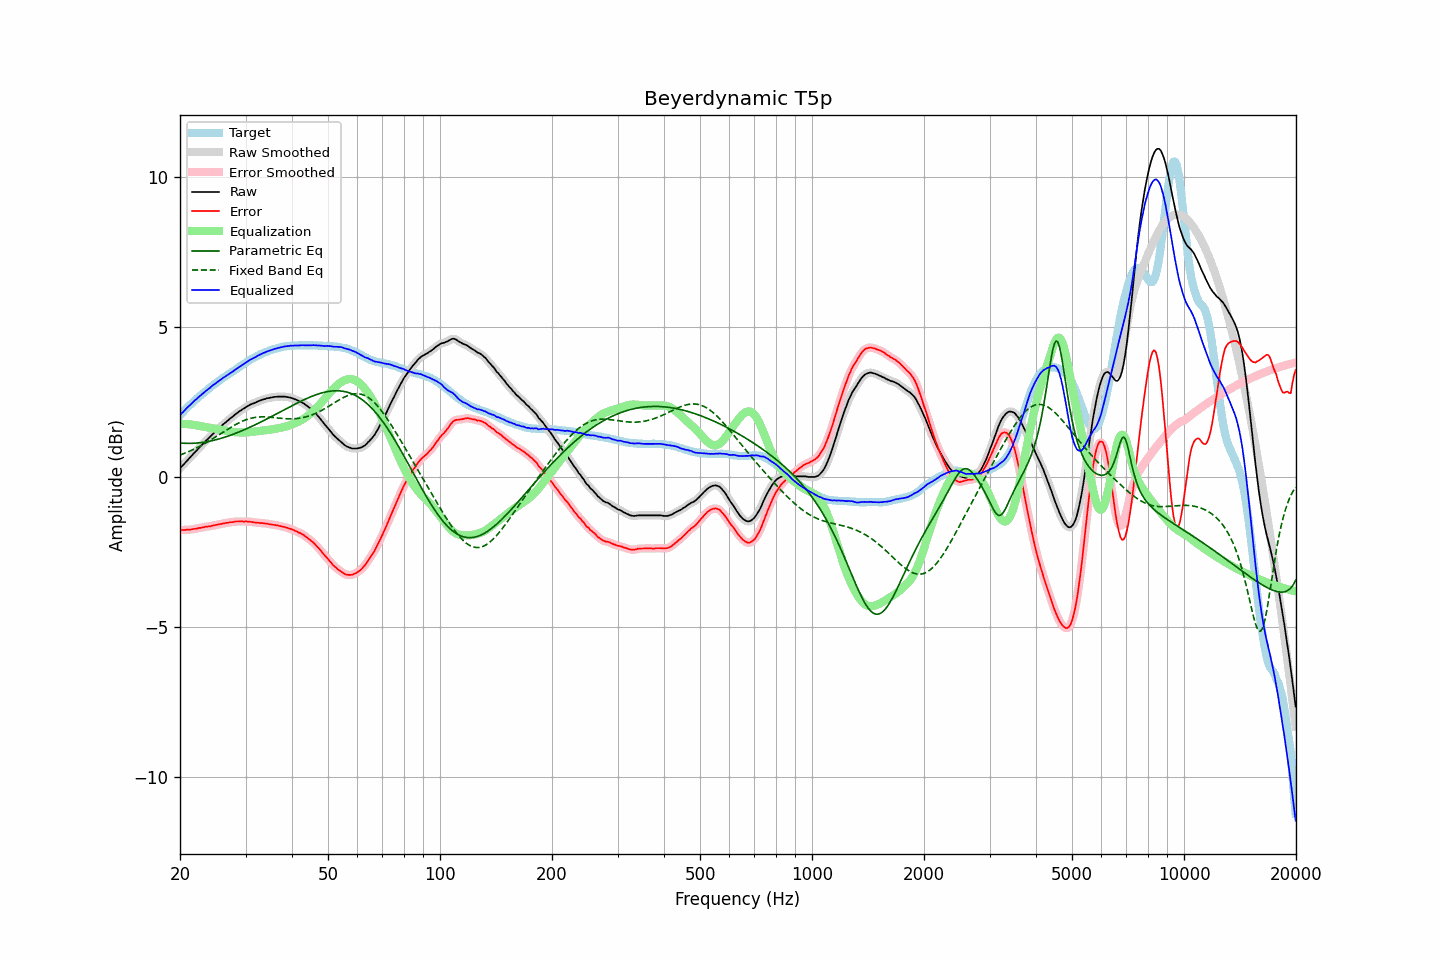

Values plotted in this chart, from the file beside it:
frequency, raw, error, smoothed, error_smoothed, equalization, parametric_eq, fixed_band_eq, equalized_raw, equalized_smoothed, target
20.00, 0.29, -1.77, 0.29, -1.77, 1.77, 1.13, 0.73, 2.06, 2.06, 2.06
20.20, 0.35, -1.77, 0.35, -1.77, 1.77, 1.13, 0.75, 2.12, 2.12, 2.12
20.40, 0.40, -1.77, 0.40, -1.77, 1.77, 1.12, 0.77, 2.17, 2.17, 2.17
20.61, 0.46, -1.77, 0.46, -1.77, 1.77, 1.12, 0.79, 2.23, 2.23, 2.23
20.81, 0.52, -1.76, 0.52, -1.76, 1.76, 1.12, 0.81, 2.28, 2.28, 2.28
21.02, 0.58, -1.76, 0.58, -1.76, 1.76, 1.12, 0.84, 2.34, 2.34, 2.34
21.23, 0.63, -1.76, 0.63, -1.76, 1.75, 1.12, 0.86, 2.38, 2.39, 2.39
21.44, 0.69, -1.75, 0.69, -1.75, 1.75, 1.12, 0.89, 2.44, 2.44, 2.44
21.66, 0.75, -1.74, 0.75, -1.74, 1.74, 1.12, 0.91, 2.49, 2.49, 2.49
21.87, 0.81, -1.73, 0.81, -1.73, 1.73, 1.12, 0.94, 2.54, 2.54, 2.54
22.09, 0.86, -1.73, 0.86, -1.72, 1.72, 1.13, 0.96, 2.58, 2.59, 2.59
22.31, 0.92, -1.72, 0.92, -1.72, 1.71, 1.13, 0.99, 2.63, 2.63, 2.64
22.54, 0.98, -1.70, 0.98, -1.70, 1.70, 1.14, 1.02, 2.68, 2.68, 2.68
22.76, 1.03, -1.70, 1.03, -1.69, 1.69, 1.14, 1.05, 2.72, 2.73, 2.73
22.99, 1.09, -1.68, 1.09, -1.68, 1.68, 1.15, 1.07, 2.77, 2.77, 2.77
23.22, 1.14, -1.68, 1.14, -1.67, 1.67, 1.16, 1.10, 2.81, 2.82, 2.82
23.45, 1.20, -1.66, 1.20, -1.66, 1.66, 1.17, 1.13, 2.86, 2.86, 2.86
23.69, 1.25, -1.66, 1.25, -1.66, 1.65, 1.18, 1.17, 2.90, 2.90, 2.91
23.92, 1.30, -1.65, 1.30, -1.65, 1.64, 1.19, 1.20, 2.95, 2.95, 2.95
24.16, 1.35, -1.64, 1.35, -1.64, 1.64, 1.20, 1.23, 2.99, 2.99, 3.00
24.40, 1.41, -1.62, 1.41, -1.63, 1.63, 1.21, 1.26, 3.04, 3.03, 3.04
24.65, 1.46, -1.61, 1.46, -1.62, 1.62, 1.22, 1.30, 3.07, 3.08, 3.07
24.89, 1.51, -1.60, 1.51, -1.60, 1.60, 1.24, 1.33, 3.12, 3.12, 3.11
25.14, 1.56, -1.59, 1.56, -1.59, 1.59, 1.25, 1.36, 3.15, 3.15, 3.15
25.39, 1.61, -1.58, 1.61, -1.58, 1.58, 1.26, 1.40, 3.19, 3.19, 3.19
25.65, 1.66, -1.57, 1.66, -1.57, 1.57, 1.28, 1.43, 3.23, 3.23, 3.23
25.91, 1.71, -1.56, 1.71, -1.56, 1.56, 1.29, 1.47, 3.27, 3.27, 3.27
26.16, 1.76, -1.55, 1.76, -1.55, 1.55, 1.31, 1.50, 3.31, 3.31, 3.31
26.43, 1.80, -1.54, 1.80, -1.54, 1.54, 1.33, 1.53, 3.34, 3.34, 3.34
26.69, 1.85, -1.53, 1.85, -1.53, 1.53, 1.35, 1.57, 3.38, 3.38, 3.38
26.96, 1.89, -1.53, 1.89, -1.52, 1.52, 1.36, 1.60, 3.41, 3.41, 3.42
27.23, 1.94, -1.51, 1.94, -1.52, 1.51, 1.38, 1.63, 3.45, 3.45, 3.45
27.50, 1.98, -1.51, 1.98, -1.51, 1.51, 1.40, 1.67, 3.49, 3.49, 3.49
27.77, 2.02, -1.51, 2.02, -1.50, 1.50, 1.42, 1.70, 3.52, 3.52, 3.53
28.05, 2.07, -1.49, 2.07, -1.49, 1.49, 1.44, 1.73, 3.56, 3.56, 3.56
28.33, 2.11, -1.49, 2.11, -1.49, 1.49, 1.46, 1.76, 3.60, 3.60, 3.60
28.62, 2.15, -1.48, 2.15, -1.48, 1.49, 1.48, 1.79, 3.64, 3.64, 3.63
28.90, 2.19, -1.48, 2.19, -1.48, 1.48, 1.51, 1.81, 3.67, 3.67, 3.67
29.19, 2.22, -1.48, 2.22, -1.48, 1.48, 1.53, 1.84, 3.70, 3.70, 3.70
29.48, 2.26, -1.48, 2.26, -1.48, 1.48, 1.55, 1.86, 3.74, 3.74, 3.74
29.78, 2.29, -1.49, 2.29, -1.48, 1.48, 1.57, 1.89, 3.77, 3.78, 3.78
30.08, 2.33, -1.48, 2.33, -1.49, 1.49, 1.60, 1.91, 3.81, 3.81, 3.81
30.38, 2.36, -1.49, 2.36, -1.49, 1.49, 1.62, 1.92, 3.85, 3.85, 3.85
30.68, 2.39, -1.49, 2.39, -1.49, 1.49, 1.65, 1.94, 3.88, 3.88, 3.88
30.99, 2.42, -1.50, 2.42, -1.50, 1.50, 1.67, 1.96, 3.92, 3.92, 3.92
31.30, 2.44, -1.51, 2.44, -1.51, 1.50, 1.69, 1.97, 3.94, 3.94, 3.94
31.61, 2.46, -1.51, 2.46, -1.51, 1.51, 1.72, 1.98, 3.97, 3.97, 3.97
31.93, 2.48, -1.52, 2.48, -1.52, 1.52, 1.75, 1.99, 4.00, 4.00, 4.00
32.24, 2.51, -1.52, 2.51, -1.53, 1.52, 1.77, 1.99, 4.03, 4.03, 4.03
32.57, 2.53, -1.53, 2.53, -1.53, 1.53, 1.80, 2.00, 4.06, 4.06, 4.06
32.89, 2.55, -1.54, 2.55, -1.53, 1.53, 1.82, 2.00, 4.08, 4.09, 4.09
33.22, 2.57, -1.54, 2.57, -1.54, 1.54, 1.85, 2.00, 4.11, 4.11, 4.11
33.55, 2.59, -1.55, 2.59, -1.54, 1.55, 1.88, 2.00, 4.14, 4.13, 4.14
33.89, 2.60, -1.55, 2.60, -1.55, 1.55, 1.91, 2.00, 4.15, 4.16, 4.15
34.23, 2.62, -1.55, 2.62, -1.56, 1.56, 1.93, 2.00, 4.18, 4.18, 4.17
34.57, 2.63, -1.57, 2.63, -1.57, 1.57, 1.96, 2.00, 4.20, 4.20, 4.20
34.92, 2.64, -1.58, 2.64, -1.58, 1.58, 1.99, 1.99, 4.22, 4.22, 4.22
35.27, 2.65, -1.59, 2.65, -1.59, 1.58, 2.02, 1.99, 4.23, 4.23, 4.24
35.62, 2.66, -1.59, 2.66, -1.59, 1.59, 2.04, 1.98, 4.25, 4.25, 4.25
35.97, 2.67, -1.60, 2.67, -1.60, 1.60, 2.07, 1.98, 4.27, 4.27, 4.27
... 635 more rows
